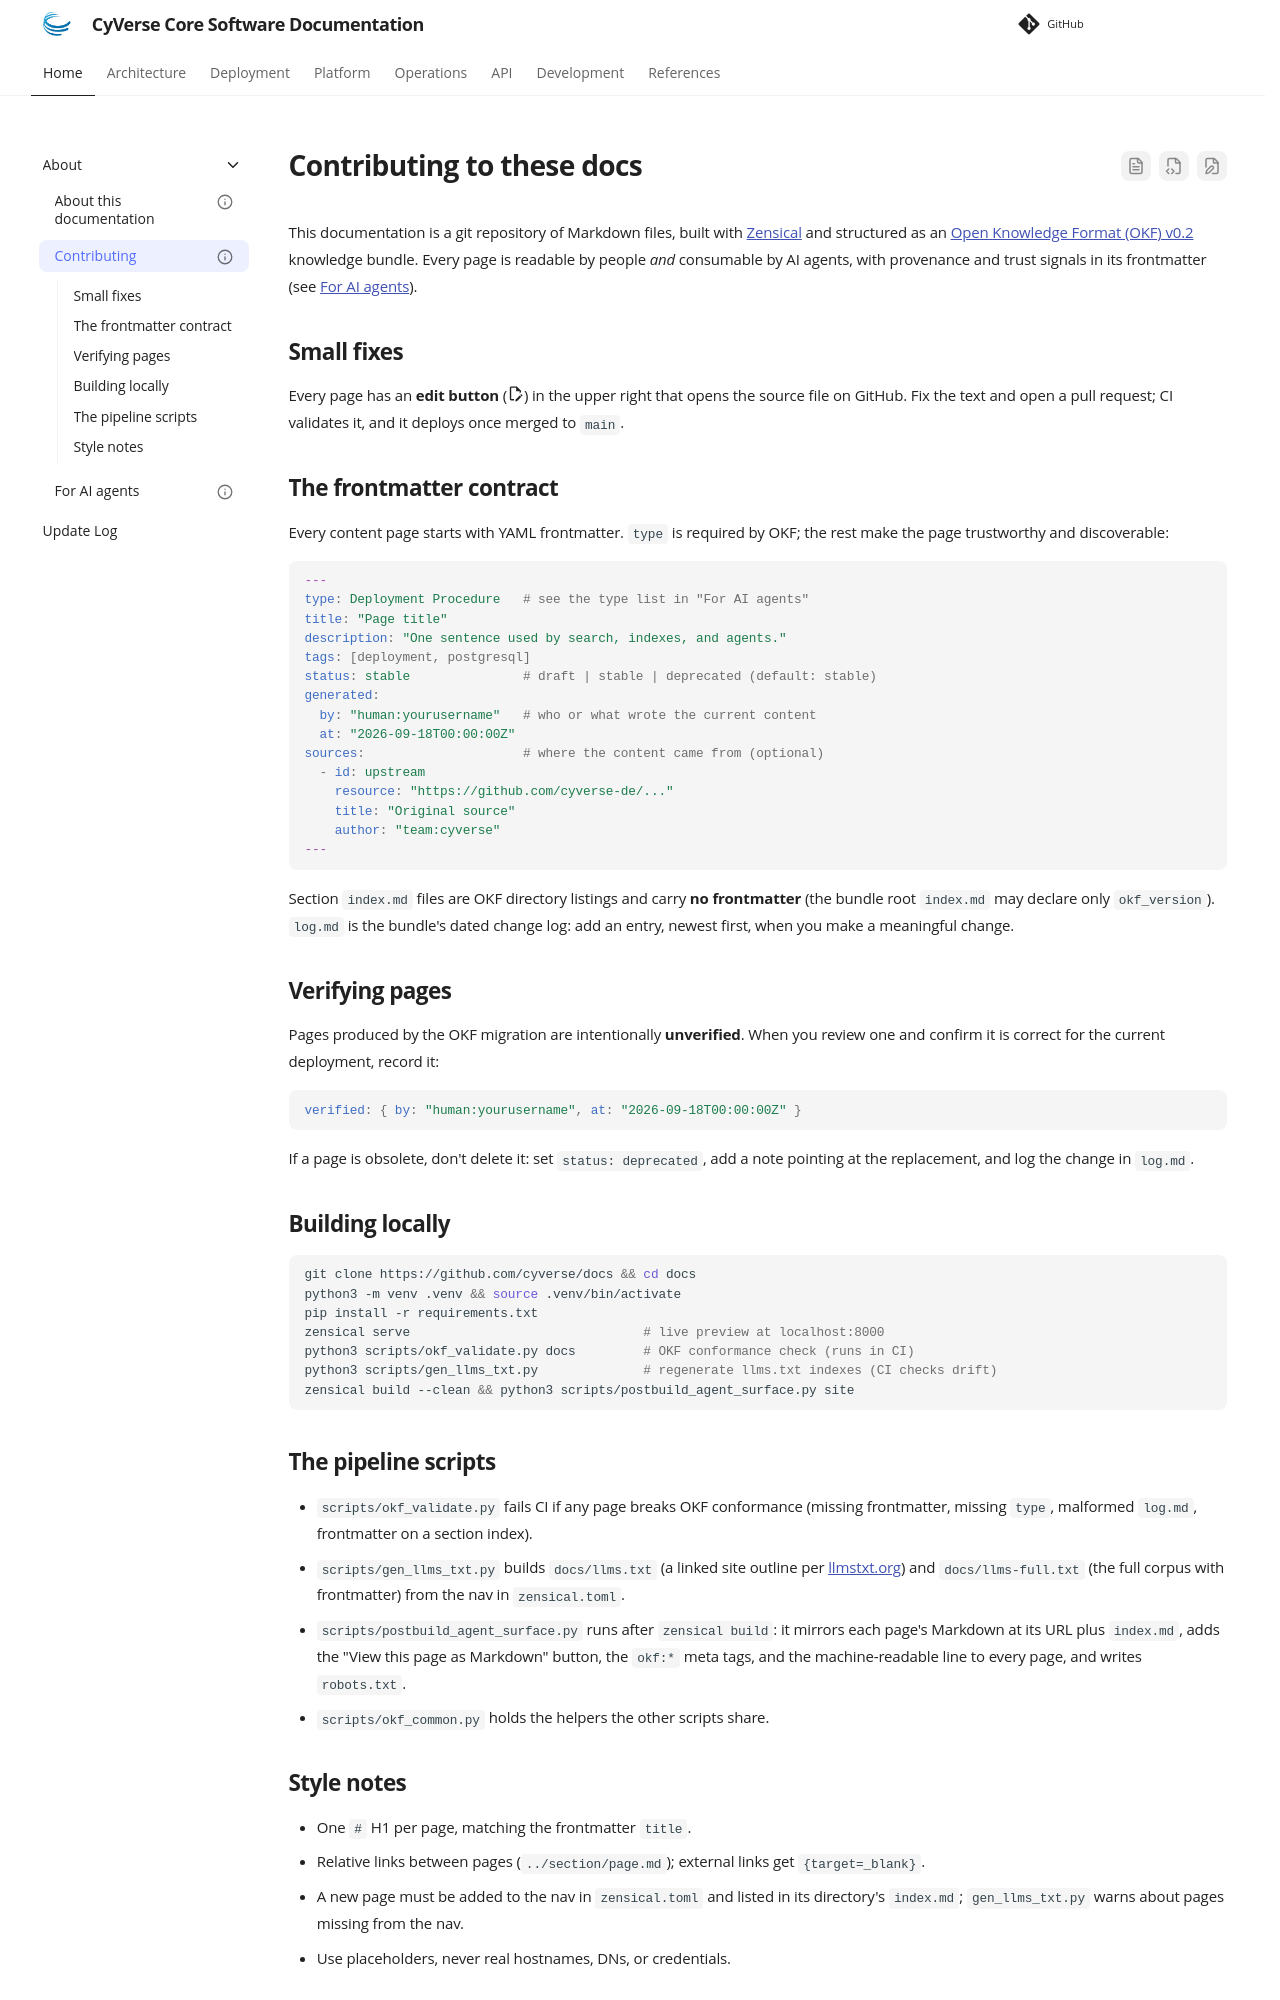

repository: cyverse/docs · page: about/contributing/index.html · generator: mkdocs

---
title: "Contributing to these docs"
description: "How to edit pages, the OKF frontmatter contract, verifying migrated content, and building and validating the site locally."
type: Guide
tags: [about, contributing, okf]
status: stable
generated:
  by: "claude/opus-5"
  at: "2026-09-18T00:00:00Z"
sources:
  - id: okf-spec
    resource: "https://github.com/GoogleCloudPlatform/knowledge-catalog/blob/main/okf/SPEC.md"
    title: "Open Knowledge Format (OKF) v0.2 specification"
    author: "team:google-cloud"
  - id: carc-contributing
    resource: "https://unm-carc.github.io/docs/about/contributing/"
    title: "UNM CARC documentation: Contributing to these docs"
    author: "team:unm-carc"
---

# Contributing to these docs

This documentation is a git repository of Markdown files, built with
[Zensical](https://zensical.org){target=_blank} and structured as an
[Open Knowledge Format (OKF) v0.2](https://github.com/GoogleCloudPlatform/knowledge-catalog/blob/main/okf/SPEC.md){target=_blank}
knowledge bundle. Every page is readable by people *and* consumable by AI
agents, with provenance and trust signals in its frontmatter (see
[For AI agents](ai-agents.md)).

## Small fixes

Every page has an **edit button** (:material-file-edit-outline:) in the upper
right that opens the source file on GitHub. Fix the text and open a pull
request; CI validates it, and it deploys once merged to `main`.

## The frontmatter contract

Every content page starts with YAML frontmatter. `type` is required by OKF;
the rest make the page trustworthy and discoverable:

```yaml
---
type: Deployment Procedure   # see the type list in "For AI agents"
title: "Page title"
description: "One sentence used by search, indexes, and agents."
tags: [deployment, postgresql]
status: stable               # draft | stable | deprecated (default: stable)
generated:
  by: "human:yourusername"   # who or what wrote the current content
  at: "2026-09-18T00:00:00Z"
sources:                     # where the content came from (optional)
  - id: upstream
    resource: "https://github.com/cyverse-de/..."
    title: "Original source"
    author: "team:cyverse"
---
```

Section `index.md` files are OKF directory listings and carry **no
frontmatter** (the bundle root `index.md` may declare only `okf_version`).
`log.md` is the bundle's dated change log: add an entry, newest first, when
you make a meaningful change.

## Verifying pages

Pages produced by the OKF migration are intentionally **unverified**. When you
review one and confirm it is correct for the current deployment, record it:

```yaml
verified: { by: "human:yourusername", at: "2026-09-18T00:00:00Z" }
```

If a page is obsolete, don't delete it: set `status: deprecated`, add a note
pointing at the replacement, and log the change in `log.md`.

## Building locally

```bash
git clone https://github.com/cyverse/docs && cd docs
python3 -m venv .venv && source .venv/bin/activate
pip install -r requirements.txt
zensical serve                               # live preview at localhost:8000
python3 scripts/okf_validate.py docs         # OKF conformance check (runs in CI)
python3 scripts/gen_llms_txt.py              # regenerate llms.txt indexes (CI checks drift)
zensical build --clean && python3 scripts/postbuild_agent_surface.py site
```

## The pipeline scripts

* `scripts/okf_validate.py` fails CI if any page breaks OKF conformance
  (missing frontmatter, missing `type`, malformed `log.md`, frontmatter on a
  section index).
* `scripts/gen_llms_txt.py` builds `docs/llms.txt` (a linked site outline per
  [llmstxt.org](https://llmstxt.org){target=_blank}) and `docs/llms-full.txt`
  (the full corpus with frontmatter) from the nav in `zensical.toml`.
* `scripts/postbuild_agent_surface.py` runs after `zensical build`: it
  mirrors each page's Markdown at its URL plus `index.md`, adds the
  "View this page as Markdown" button, the `okf:*` meta tags, and the
  machine-readable line to every page, and writes `robots.txt`.
* `scripts/okf_common.py` holds the helpers the other scripts share.
